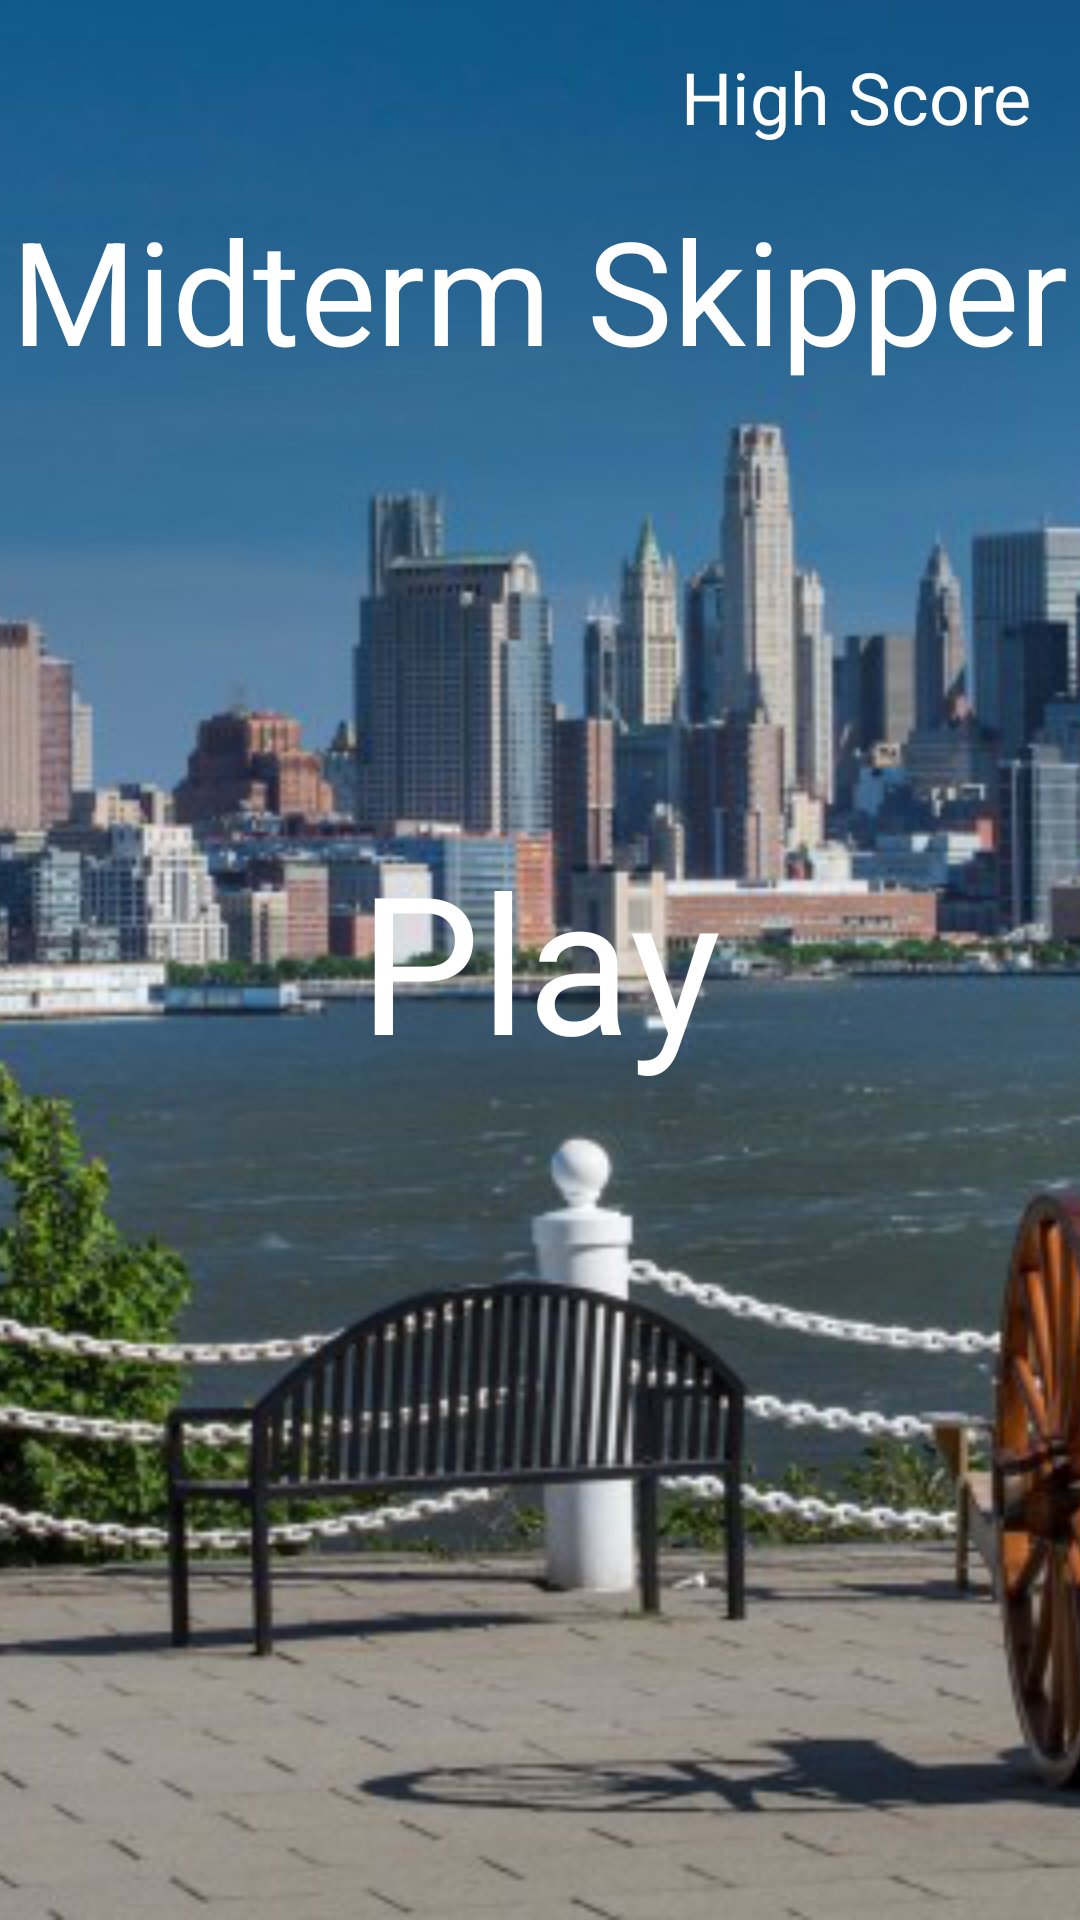

Reconstruct the res/layout file that produces this screen, plus the resources it refers to.
<!-- AndroidManifest.xml: application theme Theme.RealApp -->
<!-- res/layout/activity_main.xml -->
<?xml version="1.0" encoding="utf-8"?>
<RelativeLayout xmlns:android="http://schemas.android.com/apk/res/android"
    xmlns:app="http://schemas.android.com/apk/res-auto"
    xmlns:tools="http://schemas.android.com/tools"
    android:layout_width="match_parent"
    android:layout_height="match_parent"
    tools:context=".MainActivity">

    <ImageView
        android:layout_width="match_parent"
        android:layout_height="match_parent"
        android:src="@drawable/background"
        android:scaleType="centerCrop"/>

    <TextView
        android:layout_width="wrap_content"
        android:layout_height="wrap_content"
        android:textSize="48sp"
        android:text="Midterm Skipper"
        android:textColor="#ffffff"
        android:layout_above="@id/play"
        android:layout_below="@id/highScoreTxt"
        android:layout_centerHorizontal="true"/>

    <TextView
        android:id="@+id/play"
        android:layout_width="wrap_content"
        android:layout_height="wrap_content"
        android:layout_centerInParent="true"
        android:text="Play"
        android:textColor="#ffffff"
        android:textSize="64sp" />

    <TextView
        android:layout_width="wrap_content"
        android:layout_height="wrap_content"
        android:textSize="24sp"
        android:textColor="#ffffff"
        android:text="High Score"
        android:id="@+id/highScoreTxt"
        android:layout_margin="16dp"
        android:layout_alignParentRight="true"/>

    <ImageView
        android:layout_width="36dp"
        android:layout_height="36dp"
        android:layout_alignParentBottom="true"
        android:layout_margin="16dp"
        android:id="@+id/volumeCtrl"
        android:src="@drawable/ic_volume_up_black_24dp"/>

</RelativeLayout>
<!-- resources referenced by this layout -->
<resources>
  <!-- drawable background: png bitmap (drawable-v24, 559289 bytes) -->
  <style name="Theme.RealApp" parent="Theme.AppCompat.Light.NoActionBar">
          
          <item name="colorPrimary">@color/purple_500</item>
          <item name="colorPrimaryVariant">@color/purple_700</item>
          <item name="colorOnPrimary">@color/white</item>
          
          <item name="colorSecondary">@color/teal_200</item>
          <item name="colorSecondaryVariant">@color/teal_700</item>
          <item name="colorOnSecondary">@color/black</item>
          
          <item name="android:statusBarColor" tools:targetApi="l">?attr/colorPrimaryVariant</item>
          
      </style>
  <color name="purple_500">#FF6200EE</color>
  <color name="purple_700">#FF3700B3</color>
  <color name="white">#FFFFFFFF</color>
  <color name="teal_200">#FF03DAC5</color>
  <color name="teal_700">#FF018786</color>
  <color name="black">#FF000000</color>
</resources>
